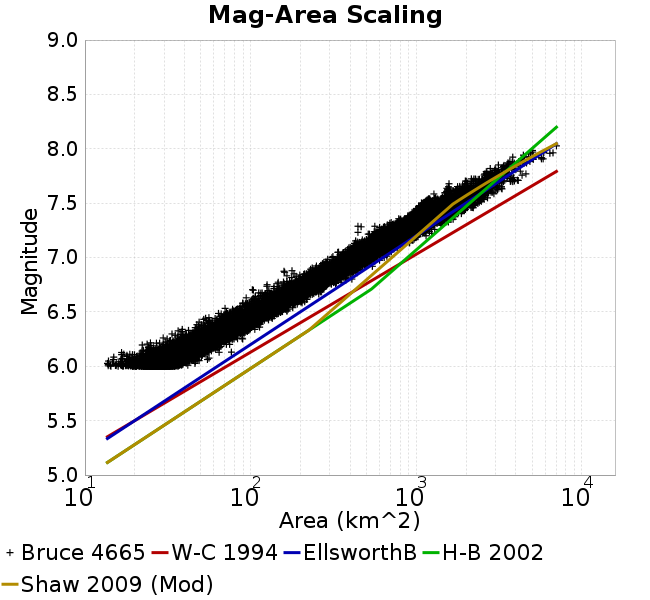

The file beside this chart, header and first rows:
Magnitude, Mean, Standard Deviation, 0.0 fractile, 0.025 fractile, 0.16 fractile, 0.5 fractile, 0.84 fractile, 0.975 fractile, 1.0 fractile
6.05, 31.57, 4.83, 13.68, 22.01, 27.07, 31.48, 36.21, 41.26, 56.13
6.15, 42.4, 6.43, 16.64, 29.5, 36.37, 42.17, 48.73, 55.22, 76.55
6.25, 56.91, 8.504, 23.74, 40.16, 48.75, 56.67, 65.2, 74.14, 89.55
6.35, 75.48, 11.5, 36.53, 53.56, 64.36, 75.19, 87, 98.97, 114.3
6.45, 99.89, 14.88, 48.93, 70.61, 85.38, 99.94, 114.6, 128.9, 151.4
6.55, 132.7, 19.45, 70.17, 95.36, 114.4, 131.7, 151.8, 172.9, 212.2
6.65, 174, 24.89, 94.12, 126.8, 150.4, 172.4, 199.2, 223.7, 266.2
6.75, 227.1, 33.01, 102.6, 167.1, 196.1, 224.1, 261.3, 294.3, 375.5
6.85, 295.3, 41.93, 159.1, 221.3, 256.6, 290.5, 333.9, 385.3, 459.4
6.95, 386.5, 55.89, 235.7, 288.3, 332.5, 380.7, 439.9, 505.2, 640.9
7.05, 502.7, 77.8, 314.2, 367.2, 427.2, 493.6, 579.5, 678, 768.2
7.15, 648.4, 108.9, 420.7, 470, 544.6, 632.4, 758.5, 894.7, 1026
7.25, 842.8, 142.2, 445, 577.7, 705.5, 840, 984.3, 1148, 1294
7.35, 1069, 168.3, 669.3, 811.9, 927.9, 1023, 1229, 1517, 1712
7.45, 1310, 281, 944.4, 1002, 1071, 1196, 1615, 2002, 2358
7.55, 1805, 409.1, 1077, 1161, 1357, 1778, 2260, 2587, 2948
7.65, 2348, 465.2, 1528, 1556, 1837, 2374, 2835, 3293, 3827
7.75, 2967, 494.5, 1981, 2148, 2583, 2863, 3537, 4257, 4598
7.85, 3693, 477.9, 2800, 2800, 3294, 3602, 4187, 4862, 4862
7.95, 5130, 766.6, 3830, 3830, 4336, 4976, 5888, 6698, 6698
8.05, 7026, 0.0, 7026, 7026, 7026, 7026, 7026, 7026, 7026
8.15, NaN, NaN, NaN, NaN, NaN, NaN, NaN, NaN, NaN
8.25, NaN, NaN, NaN, NaN, NaN, NaN, NaN, NaN, NaN
8.35, NaN, NaN, NaN, NaN, NaN, NaN, NaN, NaN, NaN
8.45, NaN, NaN, NaN, NaN, NaN, NaN, NaN, NaN, NaN
8.55, NaN, NaN, NaN, NaN, NaN, NaN, NaN, NaN, NaN
8.65, NaN, NaN, NaN, NaN, NaN, NaN, NaN, NaN, NaN
8.75, NaN, NaN, NaN, NaN, NaN, NaN, NaN, NaN, NaN
8.85, NaN, NaN, NaN, NaN, NaN, NaN, NaN, NaN, NaN
8.95, NaN, NaN, NaN, NaN, NaN, NaN, NaN, NaN, NaN
